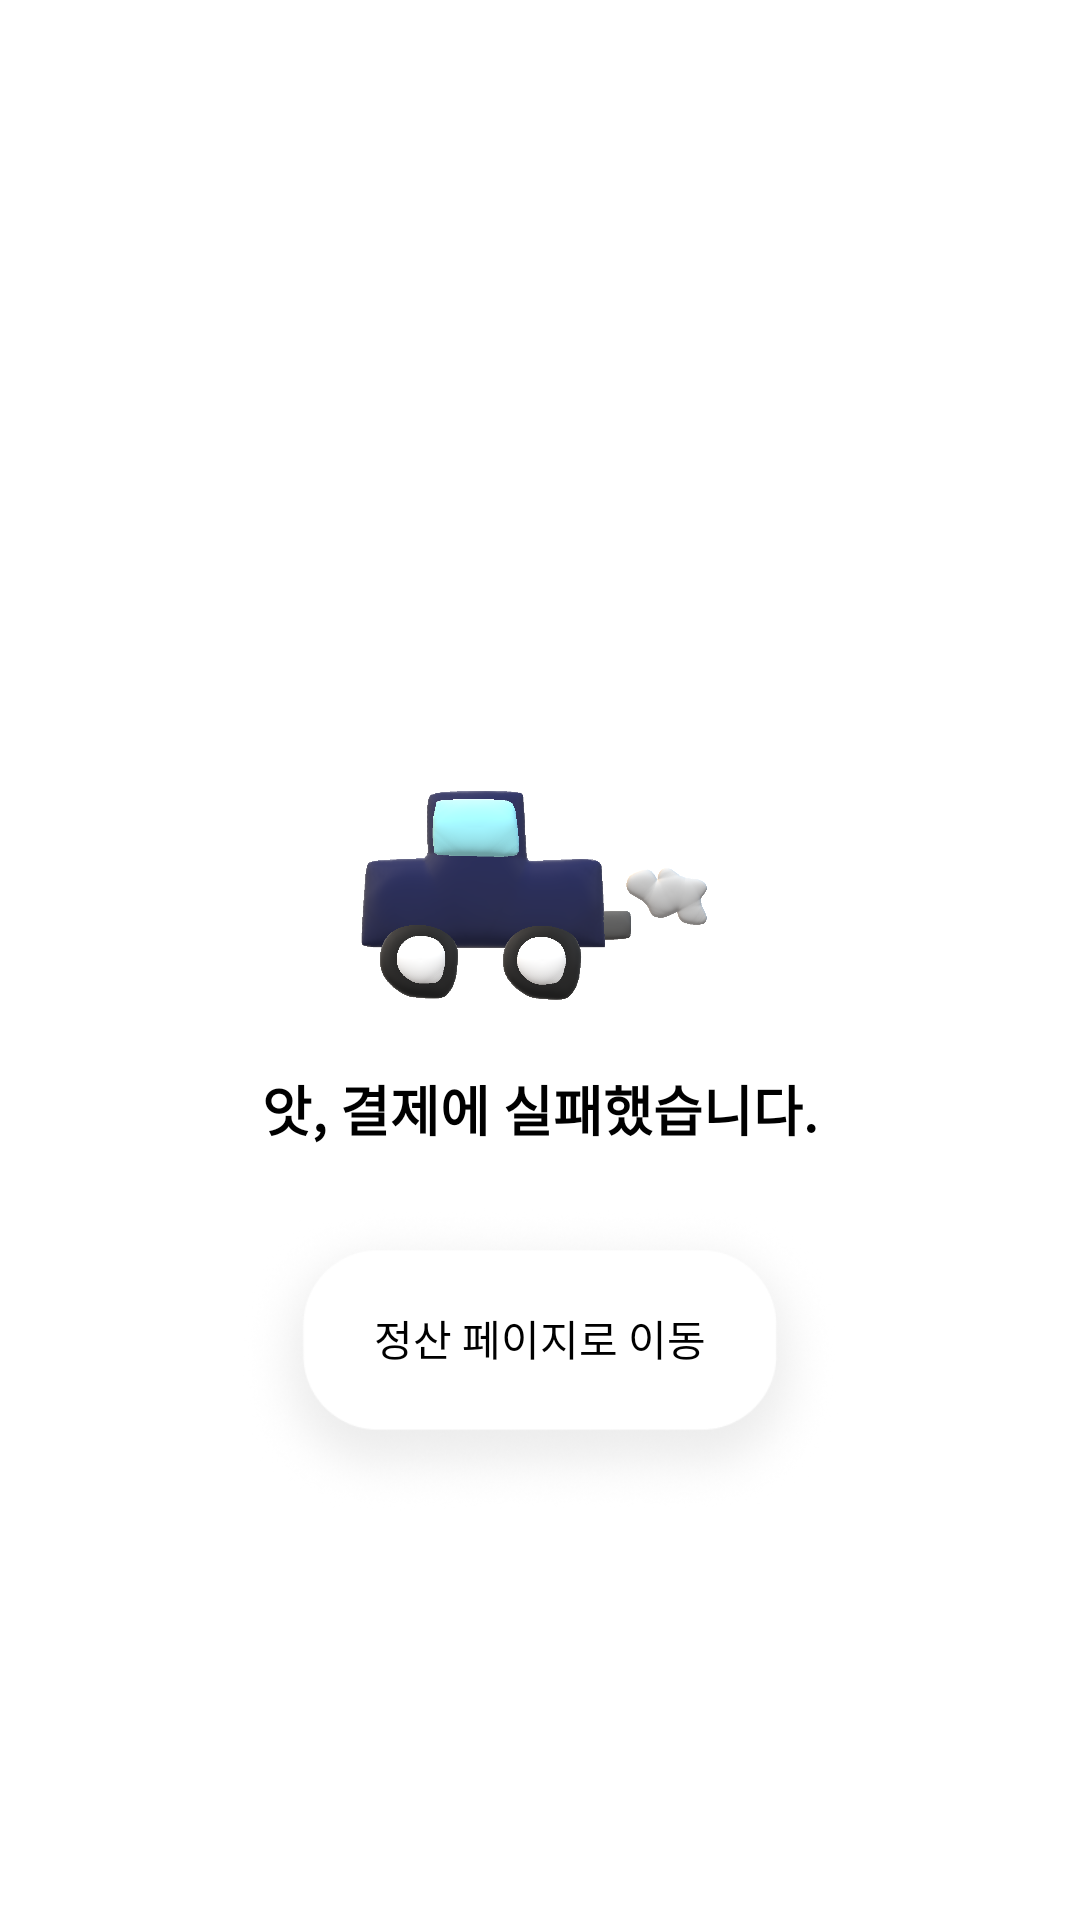

Layout XML and referenced resources for this Android screen:
<!-- AndroidManifest.xml: application theme Theme.Client -->
<!-- res/layout/activity_payment_failure.xml -->
<?xml version="1.0" encoding="utf-8"?>
<androidx.constraintlayout.widget.ConstraintLayout xmlns:android="http://schemas.android.com/apk/res/android"
    xmlns:app="http://schemas.android.com/apk/res-auto"
    xmlns:tools="http://schemas.android.com/tools"
    android:layout_width="match_parent"
    android:layout_height="match_parent"
    android:paddingTop="62dp"
    android:paddingBottom="56dp"
    tools:context=".domain.payment.ui.PaymentFailureActivity">

    <LinearLayout
        android:id="@+id/layout_failure_info"
        android:layout_width="wrap_content"
        android:layout_height="wrap_content"
        app:layout_constraintStart_toStartOf="parent"
        app:layout_constraintEnd_toEndOf="parent"
        app:layout_constraintTop_toTopOf="parent"
        app:layout_constraintBottom_toBottomOf="parent"
        android:orientation="vertical" >

        <ImageView
            android:id="@+id/img_payment_failure_logo"
            android:layout_width="120dp"
            android:layout_height="wrap_content"
            android:adjustViewBounds="true"
            android:layout_marginBottom="8dp"
            android:layout_gravity="center_horizontal"
            android:src="@drawable/img_car_gone" />

        <TextView
            android:layout_width="wrap_content"
            android:layout_height="wrap_content"
            android:layout_gravity="center_horizontal"
            android:layout_marginTop="15dp"
            android:textSize="18sp"
            android:textStyle="bold"
            android:textColor="@android:color/black"
            android:text="@string/title_payment_failure" />
    </LinearLayout>

    <androidx.constraintlayout.widget.ConstraintLayout
        android:id="@+id/layout_payment_failure_move_payment"
        android:layout_width="wrap_content"
        android:layout_height="wrap_content"
        android:layout_marginTop="20dp"
        app:layout_constraintTop_toBottomOf="@id/layout_failure_info"
        app:layout_constraintStart_toStartOf="parent"
        app:layout_constraintEnd_toEndOf="parent">

        <ImageButton
            android:id="@+id/btn_payment_failure_move_payment"
            android:layout_width="200dp"
            android:layout_height="wrap_content"
            android:adjustViewBounds="true"
            android:scaleType="fitCenter"
            android:background="@color/parkro_white"
            app:layout_constraintStart_toStartOf="parent"
            app:layout_constraintEnd_toEndOf="parent"
            android:src="@drawable/ic_btn_shadow_short" />

        <TextView
            android:layout_width="120dp"
            android:layout_height="wrap_content"
            android:textAlignment="center"
            app:layout_constraintStart_toStartOf="@id/btn_payment_failure_move_payment"
            app:layout_constraintEnd_toEndOf="@id/btn_payment_failure_move_payment"
            app:layout_constraintTop_toTopOf="@id/btn_payment_failure_move_payment"
            app:layout_constraintBottom_toBottomOf="@id/btn_payment_failure_move_payment"
            android:layout_marginBottom="15dp"
            android:textSize="14sp"
            android:textColor="@android:color/black"
            android:fontFamily="@font/sc_dream_semibold"
            android:text="@string/btn_move_to_payment"/>

    </androidx.constraintlayout.widget.ConstraintLayout>
</androidx.constraintlayout.widget.ConstraintLayout>
<!-- resources referenced by this layout -->
<resources>
  <color name="parkro_white">#FFFFFF</color>
  <!-- drawable ic_btn_shadow_short: png bitmap (drawable, 46548 bytes) -->
  <!-- drawable img_car_gone: png bitmap (drawable-v24, 296686 bytes) -->
  <string name="btn_move_to_payment">정산 페이지로 이동</string>
  <string name="title_payment_failure">앗, 결제에 실패했습니다.</string>
  <style name="Theme.Client" parent="Theme.MaterialComponents.DayNight.NoActionBar">
          <item name="colorPrimary">@color/parkro_navy</item>
          <item name="colorPrimaryVariant">@color/parkro_black</item>
          <item name="colorOnPrimary">@color/parkro_black</item>
          
          <item name="colorSecondary">@color/parkro_orange</item>
          <item name="colorSecondaryVariant">@color/parkro_gray</item>
          <item name="colorOnSecondary">@color/parkro_black</item>
          
          <item name="android:statusBarColor" tools:targetApi="l">?attr/colorPrimaryVariant</item>
  
          <item name="android:textViewStyle">@style/customTextViewFontStyle</item>
          <item name="android:buttonStyle">@style/customButtonFontStyle</item>
          <item name="android:editTextStyle">@style/customEditTextFontStyle</item>
          <item name="android:radioButtonStyle">@style/customRadioButtonFontStyle</item>
          <item name="android:checkboxStyle">@style/customCheckboxFontStyle</item>
      </style>
  <color name="parkro_navy">#00154E</color>
  <color name="parkro_black">#1A1A1A</color>
  <color name="parkro_orange">#F7A12C</color>
  <color name="parkro_gray">#969495</color>
</resources>
